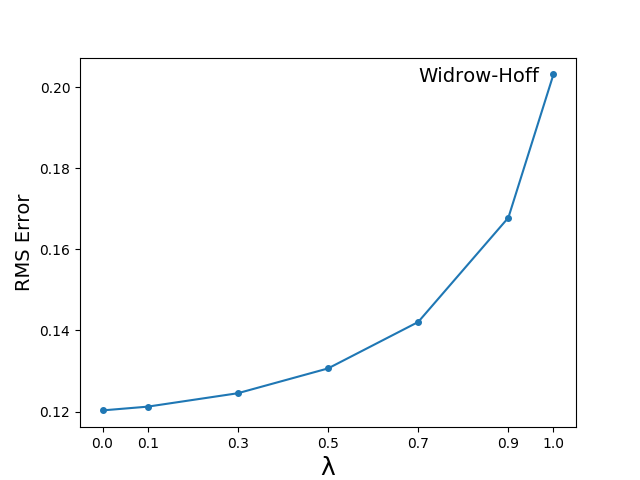

The file beside this chart, header and first rows:
, data
0.0, 0.1203
0.1, 0.1212
0.3, 0.1245
0.5, 0.1306
0.7, 0.1421
0.9, 0.1678
1.0, 0.2031
